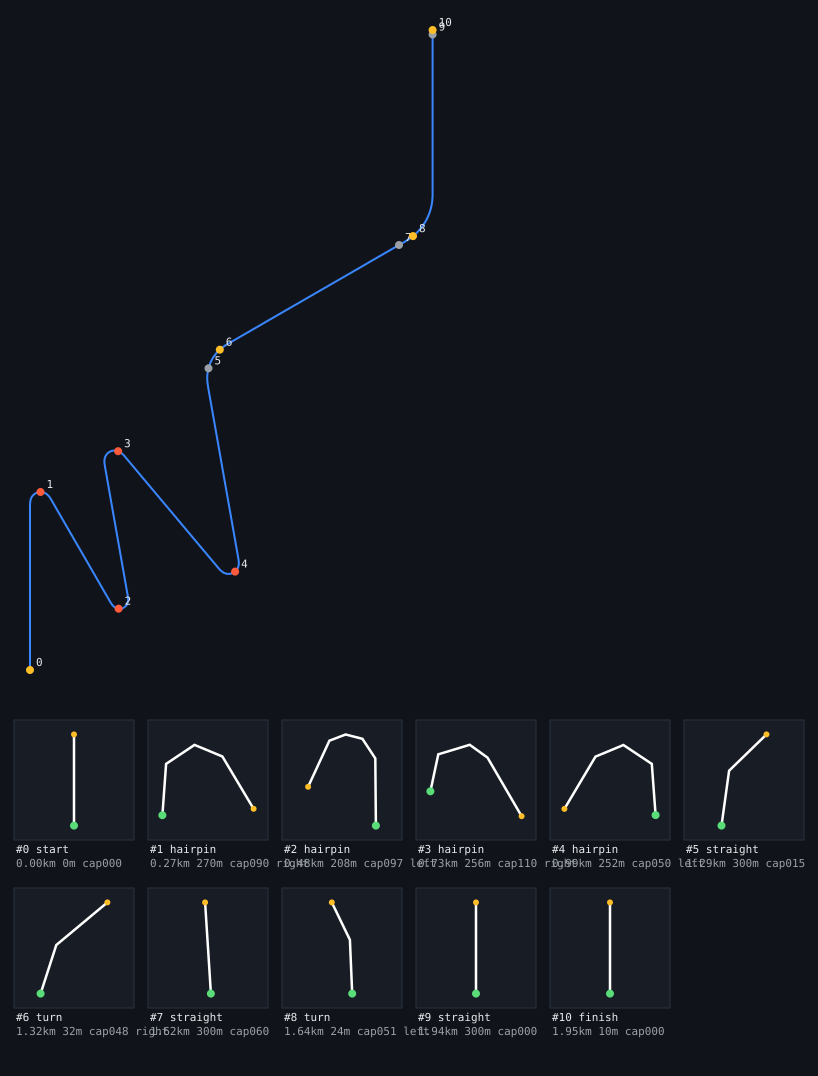

The data file committed next to this chart (first rows):
t, x, y, z, yaw, vx, vy, vz, speed, pos, dist
0.000, -259.1, 200, -360.9, 0, 0, 0, 0, 11, 0, 0.000
0.400, -259.1, 200.2, -356.9, 0, 0, 0, 0, 11, 0, 3.996
0.800, -259.1, 200.4, -352.9, 0, 0, 0, 0, 11, 0, 8.004
1.200, -259.1, 200.6, -348.9, 0, 0, 0, 0, 11, 0, 12
1.600, -259.1, 200.8, -344.9, 0, 0, 0, 0, 11, 0, 16
2.000, -259.1, 201, -340.9, 0, 0, 0, 0, 11, 0, 20
2.400, -259.1, 201.2, -336.9, 0, 0, 0, 0, 11, 0, 24
2.800, -259.1, 201.3, -332.9, 0, 0, 0, 0, 11, 0, 28
3.200, -259.1, 201.5, -328.9, 0, 0, 0, 0, 11, 0, 32
3.600, -259.1, 201.7, -324.9, 0, 0, 0, 0, 11, 0, 36
4.000, -259.1, 201.9, -320.9, 0, 0, 0, 0, 11, 0, 40
4.400, -259.1, 202.1, -316.9, 0, 0, 0, 0, 11, 0, 44.01
4.800, -259.1, 202.3, -312.9, 0, 0, 0, 0, 11, 0, 48
5.200, -259.1, 202.5, -308.9, 0, 0, 0, 0, 11, 0, 52
5.600, -259.1, 202.7, -304.9, 0, 0, 0, 0, 11, 0, 56.01
6.000, -259.1, 202.9, -300.9, 0, 0, 0, 0, 11, 0, 60
6.400, -259.1, 203.1, -296.9, 0, 0, 0, 0, 11, 0, 64
6.800, -259.1, 203.3, -292.9, 0, 0, 0, 0, 11, 0, 68
7.200, -259.1, 203.5, -288.9, 0, 0, 0, 0, 11, 0, 72
7.600, -259.1, 203.6, -284.9, 0, 0, 0, 0, 11, 0, 76
8.000, -259.1, 203.8, -280.9, 0, 0, 0, 0, 11, 0, 80
8.400, -259.1, 204, -276.9, 0, 0, 0, 0, 11, 0, 84
8.800, -259.1, 204.2, -272.9, 0, 0, 0, 0, 11, 0, 88
9.200, -259.1, 204.4, -268.9, 0, 0, 0, 0, 11, 0, 92
9.600, -259.1, 204.6, -264.9, 0, 0, 0, 0, 11, 0, 96
10, -259.1, 204.8, -260.9, 0, 0, 0, 0, 11, 0, 100
10.4, -259.1, 205, -256.9, 0, 0, 0, 0, 11, 0, 104
10.8, -259.1, 205.2, -252.9, 0, 0, 0, 0, 11, 0, 108
11.2, -259.1, 205.4, -248.9, 0, 0, 0, 0, 11, 0, 112
11.6, -259.1, 205.6, -244.9, 0, 0, 0, 0, 11, 0, 116
12, -259.1, 205.8, -240.9, 0, 0, 0, 0, 11, 0, 120
12.4, -259.1, 206, -236.9, 0, 0, 0, 0, 11, 0, 124
12.8, -259.1, 206.1, -232.9, 0, 0, 0, 0, 11, 0, 128
13.2, -259.1, 206.3, -228.9, 0, 0, 0, 0, 11, 0, 132
13.6, -259.1, 206.5, -224.9, 0, 0, 0, 0, 11, 0, 136
14, -259.1, 206.7, -220.9, 0, 0, 0, 0, 11, 0, 140
14.4, -259.1, 206.9, -216.9, 0, 0, 0, 0, 11, 0, 144
14.8, -259.1, 207.1, -212.9, 0, 0, 0, 0, 11, 0, 148
15.2, -259.1, 207.3, -208.9, 0, 0, 0, 0, 11, 0, 152
15.6, -259.1, 207.5, -204.9, 0, 0, 0, 0, 11, 0, 156
16, -259.1, 207.7, -200.9, 0, 0, 0, 0, 11, 0, 160
16.4, -259.1, 207.9, -196.9, 0, 0, 0, 0, 11, 0, 164
16.8, -259.1, 208.1, -192.9, 0, 0, 0, 0, 11, 0, 168
17.2, -259.1, 208.3, -188.9, 0, 0, 0, 0, 11, 0, 172
17.6, -259.1, 208.4, -184.9, 0, 0, 0, 0, 11, 0, 176
18, -259.1, 208.6, -180.9, 0, 0, 0, 0, 11, 0, 180
18.4, -259.1, 208.8, -176.9, 0, 0, 0, 0, 11, 0, 184
18.8, -259.1, 209, -172.9, 0, 0, 0, 0, 11, 0, 188
19.2, -259.1, 209.2, -168.9, 0, 0, 0, 0, 11, 0, 192
19.6, -259.1, 209.4, -164.9, 0, 0, 0, 0, 11, 0, 196
20, -259.1, 209.6, -160.9, 0, 0, 0, 0, 11, 0, 200
20.4, -259.1, 209.8, -156.9, 0, 0, 0, 0, 11, 0, 204
20.8, -259.1, 210, -152.9, 0, 0, 0, 0, 11, 0, 208
21.2, -259.1, 210.2, -148.9, 0, 0, 0, 0, 11, 0, 212
21.6, -259.1, 210.4, -144.9, 0, 0, 0, 0, 11, 0, 216
22, -259.1, 210.6, -140.9, 0, 0, 0, 0, 11, 0, 220
22.4, -259.1, 210.8, -136.9, 0, 0, 0, 0, 11, 0, 224
22.8, -259.1, 210.9, -132.9, 0, 0, 0, 0, 11, 0, 228
23.2, -259.1, 211.1, -128.9, 0, 0, 0, 0, 11, 0, 232
23.6, -259.1, 211.3, -124.9, 0, 0, 0, 0, 11, 0, 236
... 429 more rows
